Run: headless pygame with SDL's dummy video driver; simulated clock (each Clock.tick advances the game by its frame time, no real sleeping); random seed 0; keys injected as events and as key.get_pressed() state; mouse plan: one left click at the window centre at the start of phase 2, then a move to the lower-right quarter at the start of phase 3.
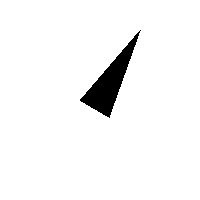
Frame 1 of 4 · flips 1–60 · no input
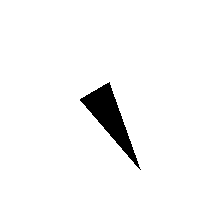
Frame 2 of 4 · flips 61–180 · clicked the window centre · tapped SPACE, RETURN · held RIGHT (→), D
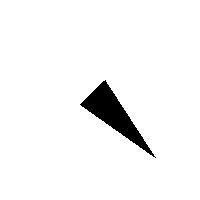
Frame 3 of 4 · flips 181–300 · moved the mouse to the lower-right quarter · held DOWN (↓), S
Frame 4 of 4 · flips 301–420 · held LEFT (←), A, UP (↑), W · screen unchanged from frame 3, image omitted

The pygame program that drew these frames:

# pygame.math.Vector2 object
# https://www.pygame.org/docs/ref/math.html#pygame.math.Vector2
#
# player turns in wrong direction if angle is negative
# https://stackoverflow.com/questions/61817913/player-turns-in-wrong-direction-if-angle-is-negative  
#
# GitHub - PyGameExamplesAndAnswers - Rotate towards target or mouse
# https://github.com/Rabbid76/PyGameExamplesAndAnswers/blob/master/documentation/pygame/pygame_rotate_towards_target.md

import pygame
import math

def rotate_triangle(center, scale, mouse_pos):
    
    dx = mouse_pos[0] - center[0]
    dy = mouse_pos[1] - center[1]
    len = math.hypot(dx, dy)
    if len:
        dx, dy = (dx*scale/len, dy*scale/len) if len > 0 else (1, 0)

    pts = [(-0.5, -0.866), (-0.5, 0.866), (4.0, 0.0)]
    pts = [(center[0] + p[0]*dx + p[1]*dy, center[1] + p[0]*dy - p[1]*dx) for p in pts]
    return pts

def mouse_direction():
    x, y = window.get_width()/2, window.get_height()/2
    mousex, mousey = pygame.mouse.get_pos()
    dx, dy = mousex - x, mousey - y
    return dx, dy

window = pygame.display.set_mode((200, 200))
clock = pygame.time.Clock()
player_angle = 0

run = True
while run:
    clock.tick(60)
    for event in pygame.event.get():
        if event.type == pygame.QUIT:
            run = False
    
    player_dir = math.cos(math.radians(player_angle)), math.sin(math.radians(player_angle)) 
    direction = mouse_direction()
    normal_dir = -direction[1], direction[0] 
    
    dot_p_n = player_dir[0]*normal_dir[0] + player_dir[1]*normal_dir[1]
    player_angle += -1 if dot_p_n > 0 else 1

    target_pos = window.get_width()/2 + math.cos(math.radians(player_angle)), window.get_height()/2 + math.sin(math.radians(player_angle)) 
    points = rotate_triangle(window.get_rect().center, 20, target_pos)
    
    window.fill((255, 255, 255))
    pygame.draw.polygon(window, (0, 0, 0), points)
    pygame.display.update()

pygame.quit()
exit()
